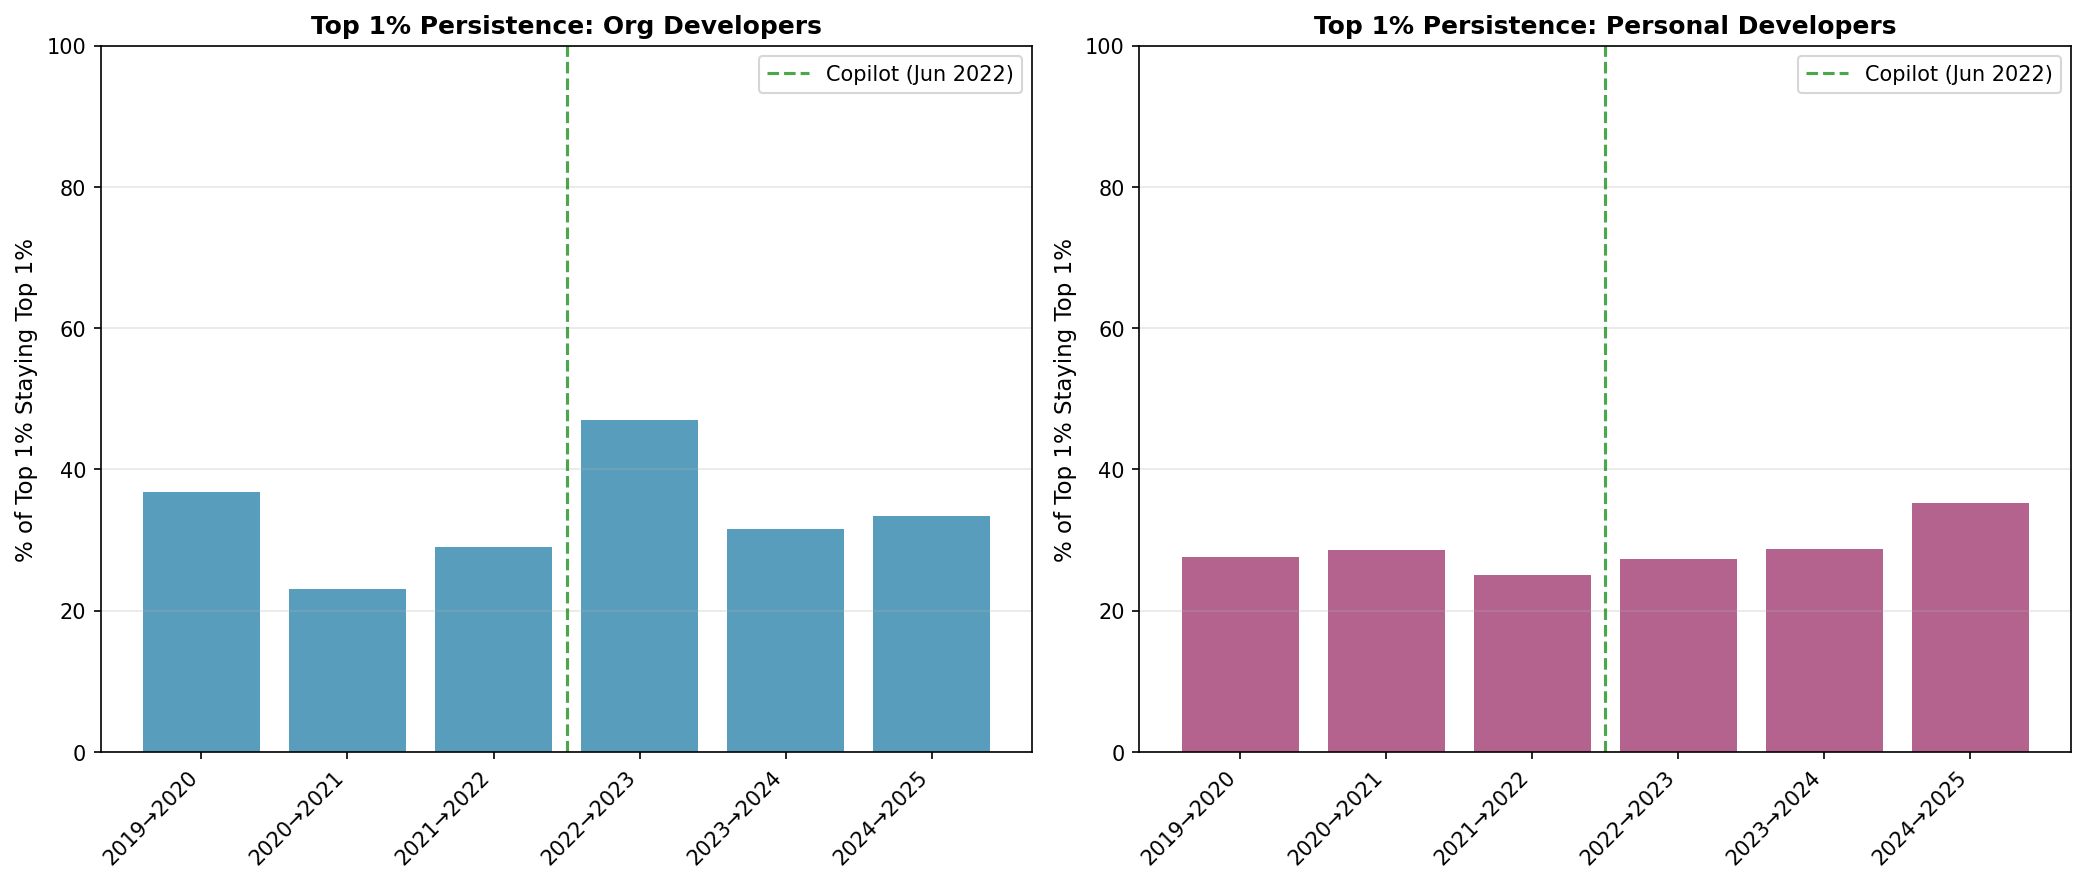

Data behind this chart, as committed beside it:
group, transition, year_from, year_to, n_common, top1_stay_top1, top1_stay_top10
Org Developers, 2019→2020, 2019, 2020, 1839, 0.3684, 0.5789
Org Developers, 2020→2021, 2020, 2021, 2564, 0.2308, 0.6154
Org Developers, 2021→2022, 2021, 2022, 3037, 0.2903, 0.5161
Org Developers, 2022→2023, 2022, 2023, 3377, 0.4706, 0.6765
Org Developers, 2023→2024, 2023, 2024, 3719, 0.3158, 0.6842
Org Developers, 2024→2025, 2024, 2025, 2920, 0.3333, 0.5667
Personal Developers, 2019→2020, 2019, 2020, 8673, 0.2759, 0.5747
Personal Developers, 2020→2021, 2020, 2021, 11162, 0.2857, 0.7143
Personal Developers, 2021→2022, 2021, 2022, 11902, 0.25, 0.525
Personal Developers, 2022→2023, 2022, 2023, 12744, 0.2734, 0.6094
Personal Developers, 2023→2024, 2023, 2024, 13527, 0.2868, 0.6471
Personal Developers, 2024→2025, 2024, 2025, 10195, 0.3529, 0.6176
